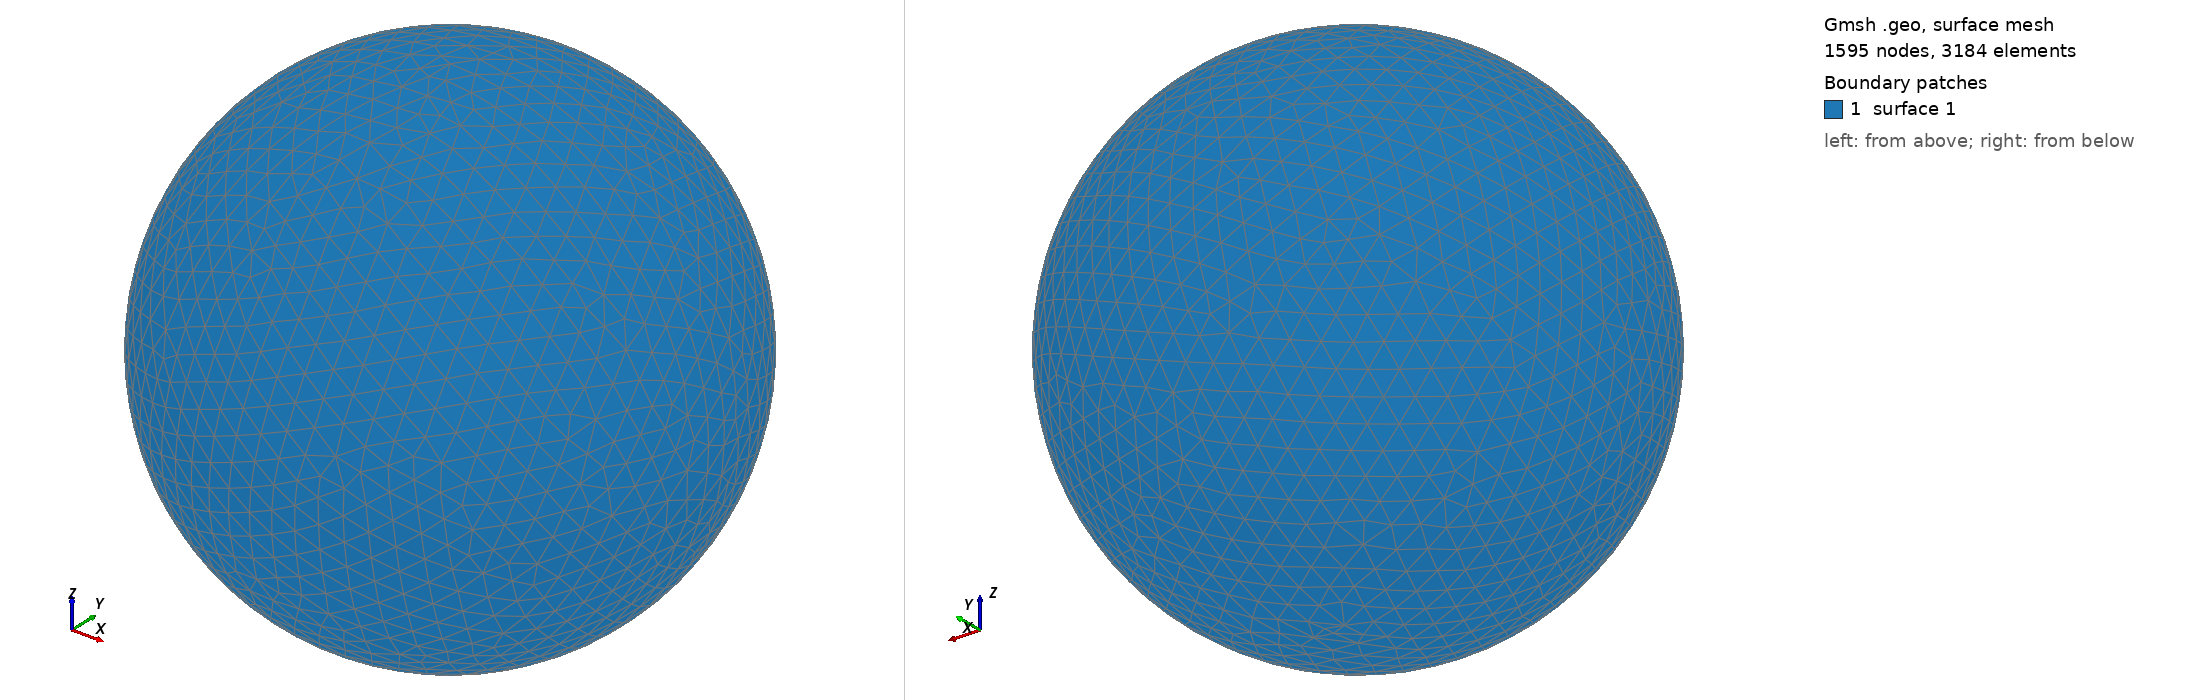

Gmsh geometry script, surface-meshed: 1595 nodes, 3184 surface elements. Boundary patches (legend numbers): 1 surface 1. Left view from above one corner, right view from below the opposite corner. The script declares no physical surfaces, so the legend lists its geometric surfaces. The drawing asked Gmsh for element sizes between 1% and 20% of the model's largest extent; the script's own settings can give other sizes.

=== shot0220.geo (drawn) ===
SetFactory("OpenCASCADE");
Point(1) = {0,0,0,0};
Sphere(1) = {0,0,0,0.00297100};
MeshSize{ PointsOf{ Surface{:}; } } = 0.000297100;
Mesh.ElementOrder=1;
Mesh.Format=39;
